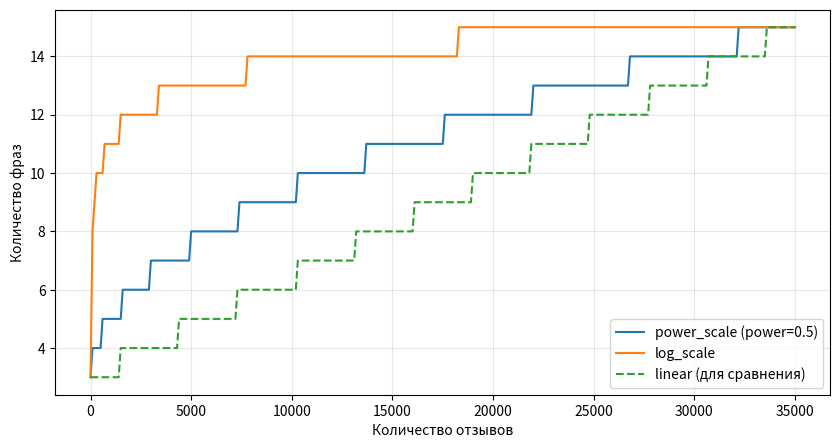

This chart was generated by the following Python code:
import math
import numpy as np
import matplotlib.pyplot as plt


def power_scale(
    count: int,
    min_val: int = 3,
    max_val: int = 15,
    max_count: int = 35000,
    power: float = 0.5,
) -> int:
    """ Экспоненциальная функция масштабирования.
        Используется для получения общего кол-ва фраз в LengthSonifier"""

    if count <= 0:
        return min_val
    progress = (count / max_count) ** power
    return int(round(min(max_val, min_val + (max_val - min_val) * progress)))


def log_scale(
    count: int,
    min_val: int = 3,
    max_val: int = 15,
    max_count: int = 28000,
) -> int:
    """ Логарифмическая функция масштабирования.
        Используется для получения длины фразы в LengthSonifier и уровня громкости (velocity) в VelocitySonifier"""
    if count <= 0:
        return min_val
    progress = math.log(1 + count) / math.log(1 + max_count)
    return int(round(min(max_val, min_val + (max_val - min_val) * progress)))



x = np.arange(0, 35001, 100)

power_y = [power_scale(v) for v in x]
log_y = [log_scale(v) for v in x]
linear_y = [int(round(min(15, 3 + (15 - 3) * v / 35000))) for v in x]

plt.figure(figsize=(10, 5))
plt.plot(x, power_y, label="power_scale (power=0.5)")
plt.plot(x, log_y, label="log_scale")
plt.plot(x, linear_y, label="linear (для сравнения)", linestyle="--")
plt.xlabel("Количество отзывов")
plt.ylabel("Количество фраз")
plt.legend()
plt.grid(True, alpha=0.3)
plt.savefig("scaling_comparison.png", dpi=150)
